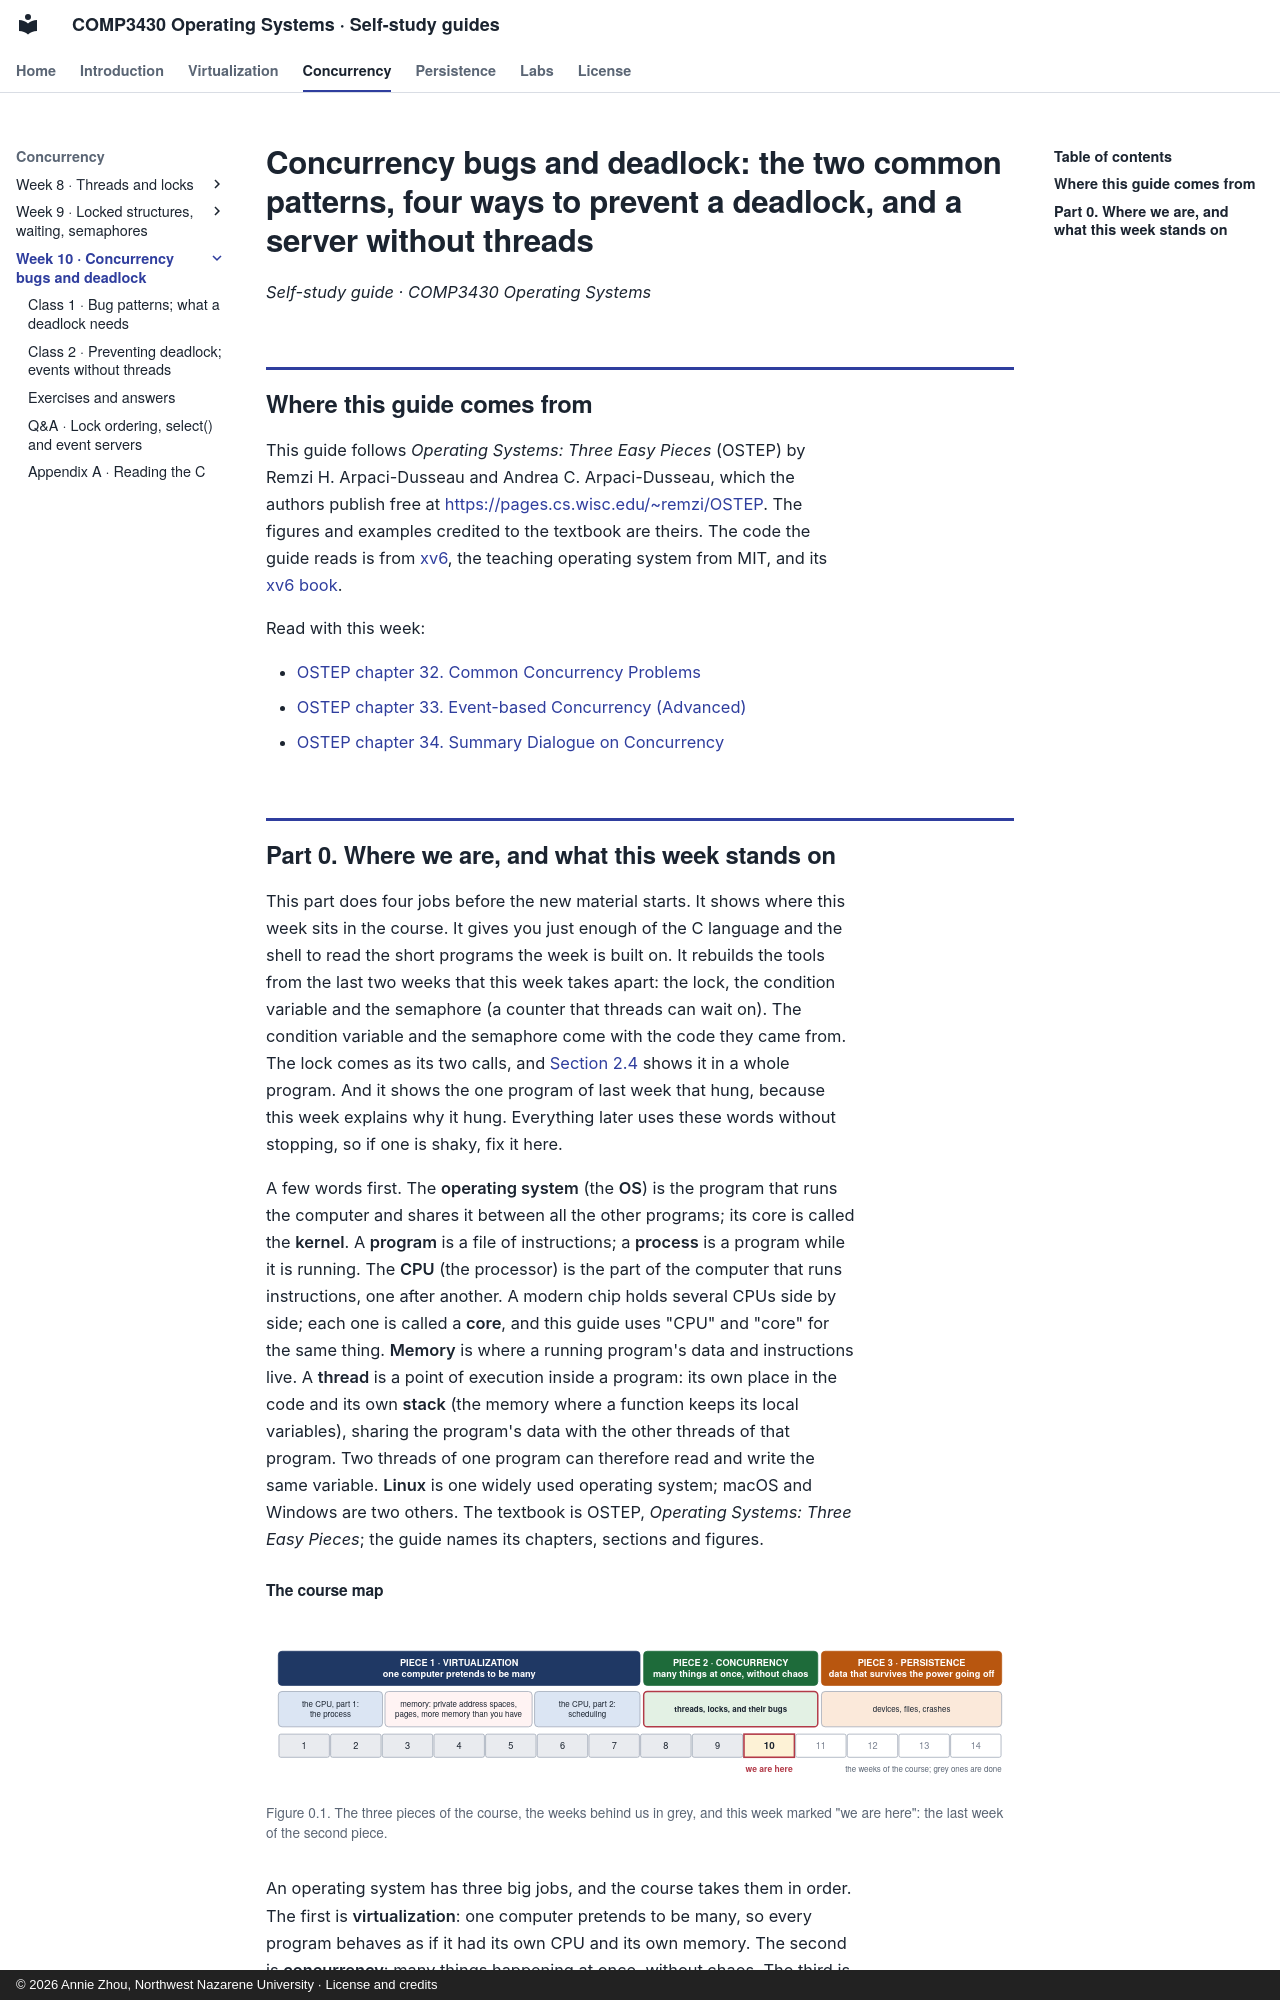

repository: Annie983284450-1/NNU-CS3430-selfstudyguide · page: w10/index.html · generator: mkdocs · copyright: © 2026 Annie Zhou, Northwest Nazarene University · License and credits

# Concurrency bugs and deadlock: the two common patterns, four ways to prevent a deadlock, and a server without threads

*Self-study guide · COMP3430 Operating Systems*

## Where this guide comes from {#source}

This guide follows *Operating Systems: Three Easy Pieces* (OSTEP) by Remzi H. Arpaci-Dusseau and Andrea C. Arpaci-Dusseau, which the authors publish free at [https://pages.cs.wisc.edu/~remzi/OSTEP](https://pages.cs.wisc.edu/~remzi/OSTEP/). The figures and examples credited to the textbook are theirs. The code the guide reads is from [xv6](https://github.com/mit-pdos/xv6-riscv), the teaching operating system from MIT, and its [xv6 book](https://mit-pdos.github.io/xv6-riscv-book/).

Read with this week:

- [OSTEP chapter 32. Common Concurrency Problems](https://pages.cs.wisc.edu/~remzi/OSTEP/threads-bugs.pdf)
- [OSTEP chapter 33. Event-based Concurrency (Advanced)](https://pages.cs.wisc.edu/~remzi/OSTEP/threads-events.pdf)
- [OSTEP chapter 34. Summary Dialogue on Concurrency](https://pages.cs.wisc.edu/~remzi/OSTEP/threads-dialogue.pdf)

## Part 0. Where we are, and what this week stands on {#part-0}

This part does four jobs before the new material starts. It shows where this week sits in the course. It gives you just enough of the C language and the shell to read the short programs the week is built on. It rebuilds the tools from the last two weeks that this week takes apart: the lock, the condition variable and the semaphore (a counter that threads can wait on). The condition variable and the semaphore come with the code they came from. The lock comes as its two calls, and [Section 2.4](class-1.md#sec-2-4) shows it in a whole program. And it shows the one program of last week that hung, because this week explains why it hung. Everything later uses these words without stopping, so if one is shaky, fix it here.

A few words first. The **operating system** (the **OS**) is the program that runs the computer and shares it between all the other programs; its core is called the **kernel**. A **program** is a file of instructions; a **process** is a program while it is running. The **CPU** (the processor) is the part of the computer that runs instructions, one after another. A modern chip holds several CPUs side by side; each one is called a **core**, and this guide uses "CPU" and "core" for the same thing. **Memory** is where a running program's data and instructions live. A **thread** is a point of execution inside a program: its own place in the code and its own **stack** (the memory where a function keeps its local variables), sharing the program's data with the other threads of that program. Two threads of one program can therefore read and write the same variable. **Linux** is one widely used operating system; macOS and Windows are two others. The textbook is OSTEP, *Operating Systems: Three Easy Pieces*; the guide names its chapters, sections and figures.
